The GitHub repository jsmit659/BioMed-Midterm contains a labelled image folder "Downsized_128x128x3" with 2 categories: DME, drusen. Examples follow, each with its label.

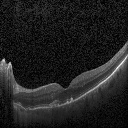
Label: drusen

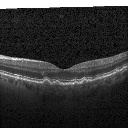
Label: drusen

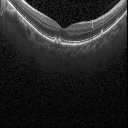
Label: drusen

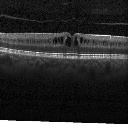
Label: DME

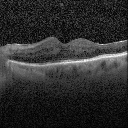
Label: DME

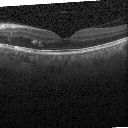
Label: DME
